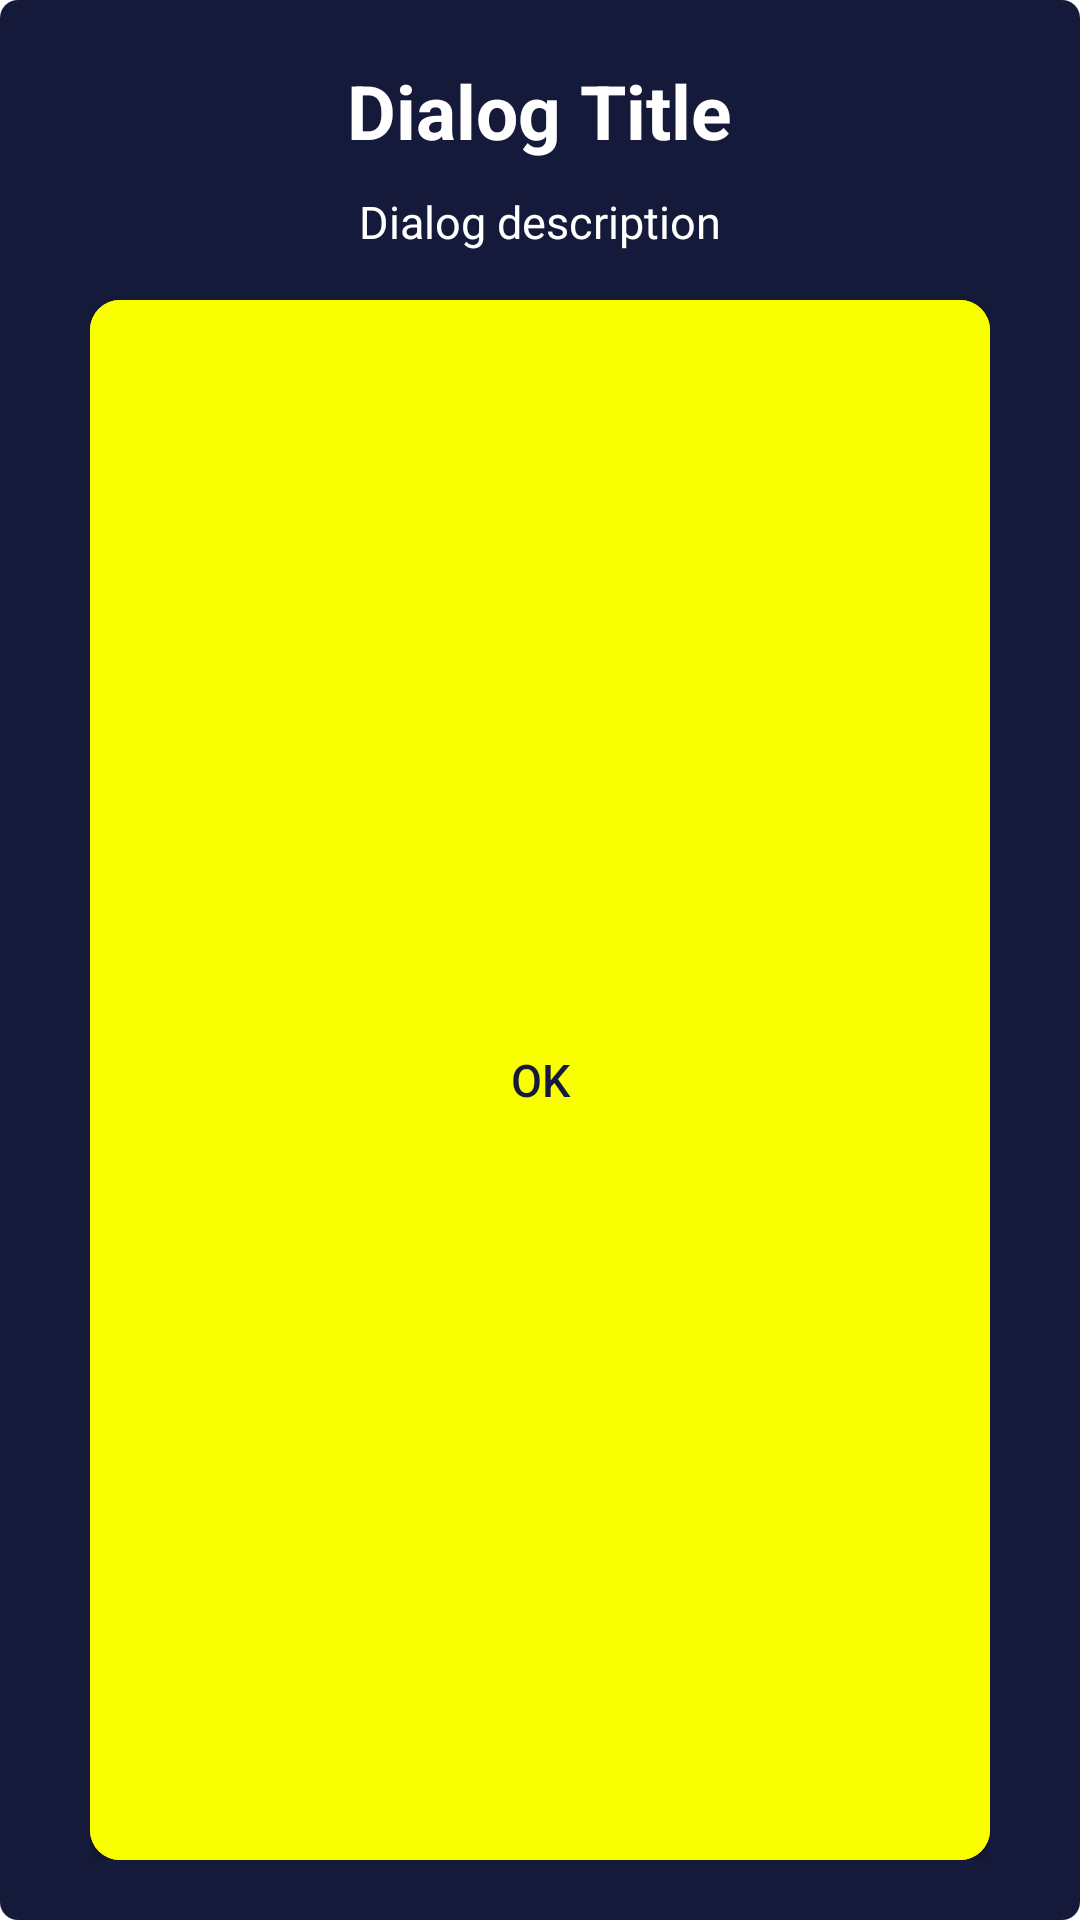

Layout XML and referenced resources for this Android screen:
<!-- AndroidManifest.xml: application theme Theme.StepUp -->
<!-- res/layout/fragment_custom_dialog.xml -->
<?xml version="1.0" encoding="utf-8"?>
<LinearLayout xmlns:android="http://schemas.android.com/apk/res/android"
    xmlns:app="http://schemas.android.com/apk/res-auto"
    android:layout_width="wrap_content"
    android:layout_height="wrap_content"
    android:layout_gravity="center"
    android:background="@drawable/round_corner_dark_background"
    android:gravity="center"
    android:orientation="vertical"
    android:paddingHorizontal="30dp"
    android:paddingVertical="20dp">

    <TextView
        android:id="@+id/dialogTitle"
        android:layout_width="wrap_content"
        android:layout_height="wrap_content"
        android:layout_gravity="center"
        android:gravity="center_horizontal"
        android:text="Dialog Title"
        android:textColor="@color/white"
        android:textSize="25sp"
        android:textStyle="bold" />

    <ImageView
        android:id="@+id/dialogIcon"
        android:layout_width="wrap_content"
        android:layout_height="wrap_content"
        android:contentDescription="Dialog icon"
        android:src="@drawable/icon_warning" />

    <TextView
        android:id="@+id/dialogDescription"
        android:layout_width="wrap_content"
        android:layout_height="wrap_content"
        android:layout_gravity="center"
        android:layout_marginVertical="10dp"
        android:ellipsize="end"
        android:gravity="center"
        android:maxLines="3"
        android:text="Dialog description"
        android:textColor="@color/white"
        android:textSize="15sp" />


    <com.google.android.material.button.MaterialButton
        android:id="@+id/btnOkay"
        android:layout_width="match_parent"
        android:layout_height="match_parent"
        android:layout_gravity="center"
        android:backgroundTint="@color/logo_color"
        android:insetBottom="0dp"
        android:letterSpacing="0"
        android:text="@string/ok"
        android:textAllCaps="false"
        android:textColor="@color/selected_color"
        android:textSize="15sp"
        app:cornerRadius="10dp" />


</LinearLayout>
<!-- resources referenced by this layout -->
<resources>
  <color name="logo_color">#FAFF00</color>
  <color name="selected_color">#161A3A</color>
  <color name="white">#FFFFFFFF</color>
  <!-- drawable round_corner_dark_background (drawable) -->
  <?xml version="1.0" encoding="utf-8"?>
  <shape xmlns:android="http://schemas.android.com/apk/res/android">
      <solid android:color="@color/selected_color" />
      <corners android:radius="6dp"/>
  </shape>
  <string name="ok">OK</string>
  <style name="Theme.StepUp" parent="Theme.MaterialComponents.Light.NoActionBar">
          <item name="android:forceDarkAllowed" tools:targetApi="q">false</item>
          <item name="colorPrimary">@color/selected_color</item>
          <item name="colorPrimaryDark">@color/selected_color</item>
          <item name="android:windowBackground">@drawable/splash_background</item>
  
      </style>
</resources>
